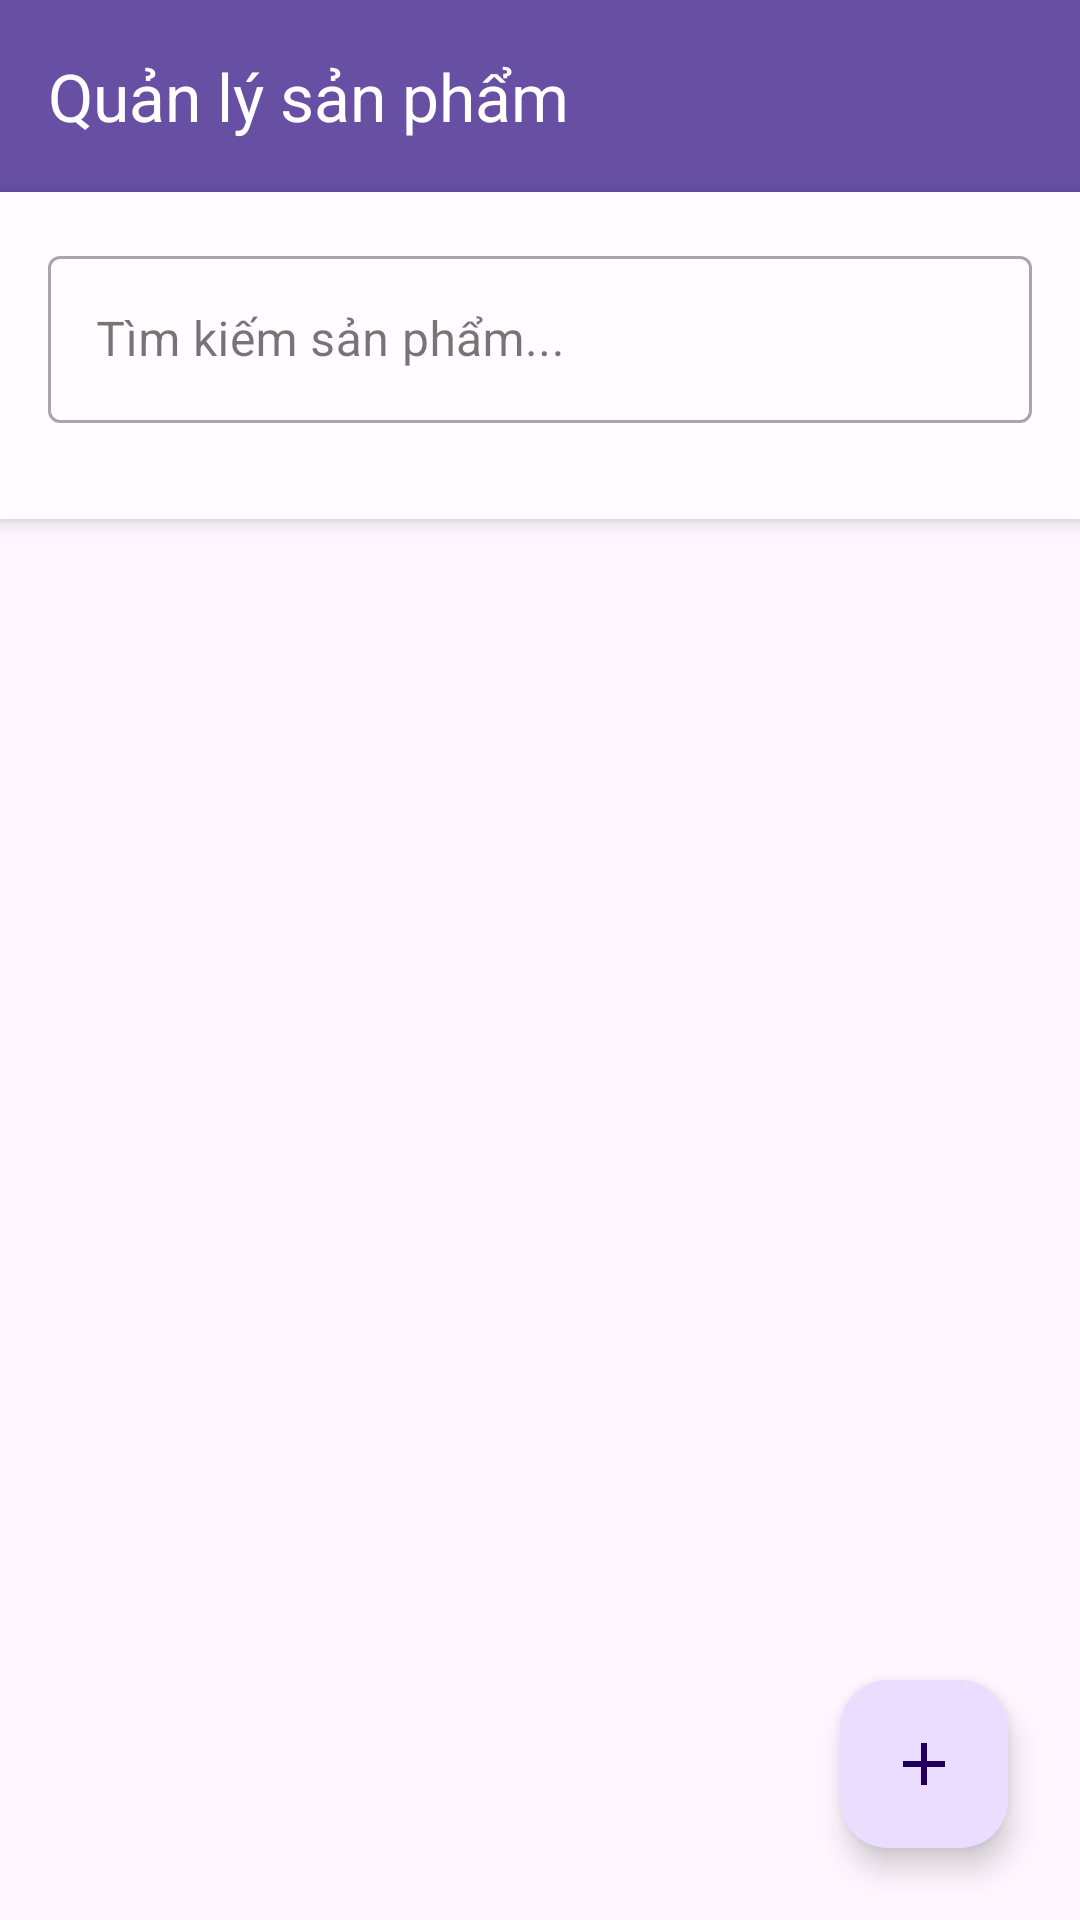

Here is an Android app screen rendered from its layout file. Give the layout XML and the strings, colors and styles it references.
<!-- AndroidManifest.xml: application theme Theme.OSS -->
<!-- res/layout/fragment_admin_product_management.xml -->
<?xml version="1.0" encoding="utf-8"?>
<androidx.coordinatorlayout.widget.CoordinatorLayout xmlns:android="http://schemas.android.com/apk/res/android"
    xmlns:app="http://schemas.android.com/apk/res-auto"
    android:layout_width="match_parent"
    android:layout_height="match_parent">

    
    <com.google.android.material.appbar.AppBarLayout
        android:layout_width="match_parent"
        android:layout_height="wrap_content"
        android:theme="@style/ThemeOverlay.AppCompat.Dark.ActionBar">

        <com.google.android.material.appbar.MaterialToolbar
            android:id="@+id/toolbar"
            android:layout_width="match_parent"
            android:layout_height="?attr/actionBarSize"
            android:background="@color/primary"
            app:navigationIcon="@drawable/ic_arrow_back"
            app:navigationIconTint="@color/on_primary"
            app:title="Quản lý sản phẩm"
            app:titleTextColor="@color/on_primary" />

        
        <com.google.android.material.progressindicator.LinearProgressIndicator
            android:id="@+id/progress_indicator"
            android:layout_width="match_parent"
            android:layout_height="wrap_content"
            android:visibility="gone"
            app:indicatorColor="@color/on_primary" />
    </com.google.android.material.appbar.AppBarLayout>

    
    <LinearLayout
        android:layout_width="match_parent"
        android:layout_height="wrap_content"
        android:background="@color/surface"
        android:elevation="4dp"
        android:orientation="vertical"
        app:layout_behavior="@string/appbar_scrolling_view_behavior">

        
        <com.google.android.material.textfield.TextInputLayout
            android:id="@+id/search_layout"
            style="@style/Widget.MaterialComponents.TextInputLayout.OutlinedBox"
            android:layout_width="match_parent"
            android:layout_height="wrap_content"
            android:layout_margin="16dp"
            android:hint="Tìm kiếm sản phẩm..."
            app:endIconMode="clear_text"
            app:startIconDrawable="@drawable/ic_search">

            <com.google.android.material.textfield.TextInputEditText
                android:id="@+id/et_search"
                android:layout_width="match_parent"
                android:layout_height="wrap_content"
                android:inputType="text"
                android:maxLines="1" />

        </com.google.android.material.textfield.TextInputLayout>

        
        <HorizontalScrollView
            android:layout_width="match_parent"
            android:layout_height="wrap_content"
            android:layout_marginHorizontal="16dp"
            android:layout_marginBottom="16dp"
            android:scrollbars="none">

            <com.google.android.material.chip.ChipGroup
                android:id="@+id/category_chip_group"
                android:layout_width="wrap_content"
                android:layout_height="wrap_content"
                app:selectionRequired="true"
                app:singleSelection="true" />

        </HorizontalScrollView>

    </LinearLayout>

    <androidx.recyclerview.widget.RecyclerView
        android:id="@+id/recycler_admin_products"
        android:layout_width="match_parent"
        android:layout_height="500dp"
        android:layout_weight="1"
        android:clipToPadding="false"
        android:padding="8dp"
        app:layout_behavior="@string/appbar_scrolling_view_behavior" />

    <com.google.android.material.floatingactionbutton.FloatingActionButton
        android:id="@+id/fab_add_product"
        android:layout_width="wrap_content"
        android:layout_height="wrap_content"
        android:layout_gravity="bottom|end"
        android:layout_margin="24dp"
        android:contentDescription="Thêm sản phẩm"
        app:srcCompat="@drawable/ic_add" />

</androidx.coordinatorlayout.widget.CoordinatorLayout>
<!-- resources referenced by this layout -->
<resources>
  <color name="on_primary">#FFFFFF</color>
  <color name="primary">#6750A4</color>
  <color name="surface">#FFFBFE</color>
  <!-- drawable ic_add (drawable) -->
  <?xml version="1.0" encoding="utf-8"?>
  <vector xmlns:android="http://schemas.android.com/apk/res/android"
      android:width="24dp"
      android:height="24dp"
      android:viewportWidth="24"
      android:viewportHeight="24"
      android:tint="@color/on_primary">
      
      <path
          android:fillColor="@android:color/white"
          android:pathData="M19,13h-6v6h-2v-6H5v-2h6V5h2v6h6v2z"/>
      
  </vector>
  <style name="Theme.OSS" parent="Base.Theme.OSS" />
  <style name="Base.Theme.OSS" parent="Theme.Material3.DayNight.NoActionBar">
          
          
      </style>
</resources>
